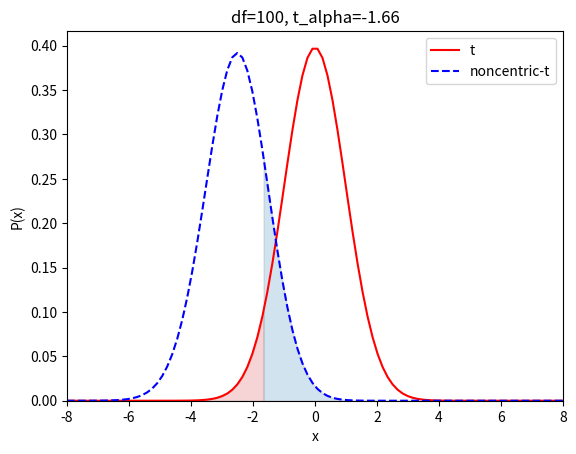

Recreate this plot in Python.
import numpy as np
from scipy.stats import t,nct
import matplotlib.pyplot as plt

# 独立した2標本のt検定において有意水準や検定力，効果量からサンプルサイズを決定するコード
# 母平均に差があるかないか検定をする際のサンプルサイズ決定について学習する目的で作った

def samplesize_ttest2_means(alpha, power_want, d, n1_n2, tail_test):
    # 等分散の仮定

    # サンプルサイズ探索
    n2 = 2  # 最小値からスタート
    while True:
        n1 = int(round(n2 * n1_n2)) # n2を比率から求める
        df = n1 + n2 - 2 # 自由度
        delta = d * np.sqrt(n1 * n2 / (n1 + n2)) # 非心パラメータ
        
        # 両側or片側検定
        match tail_test:
            case 'two-tailed': # 両側検定
                t_a = t.ppf(1-alpha/2, df) # alpha/2点
                power = 1 - nct.cdf(t_a, df, delta) + nct.cdf(-t_a, df, delta)
            case 'upper-one-tailed': # 上側片側検定
                t_a = t.ppf(1-alpha, df) # alpha点
                power = 1 - nct.cdf(t_a, df, delta)
            case 'lower-one-tailed': # 下側片側検定
                t_a = t.ppf(alpha, df) # alpha点
                delta = -1*delta
                power = nct.cdf(t_a, df, delta)

        # 検出力が設定した検定力より大きくなるまでサンプルサイズを探索
        if power >= power_want:
            break
        n2 += 1

    return n1, n2, df, delta, t_a, power

def show_samplesize_ttest2(df, delta, t_a, tail_test):
    display_x = np.array([-8,8]) # x軸のlim

    # t分布，非心t分布を描画
    x = np.linspace(display_x[0], display_x[1],100)
    plt.plot(x,t.pdf(x,df),color='red',label='t') # t分布，帰無仮説H0
    plt.plot(x,nct.pdf(x,df,delta),'--',color='blue',label='noncentric-t') # 非心t分布，対立仮説H1

    # 両側or片側検定でt分布, 非心t分布の塗りつぶす範囲について場合分け
    match tail_test:
        case 'two-tailed': # 両側検定
            # t分布
            # 右側
            x_t = np.linspace(t_a, display_x[1], 100)
            y_t = t.pdf(x_t,df)
            # 左側
            x_t = np.linspace(display_x[0], -t_a, 100)
            y_t = t.pdf(x_t,df)
            # 非心t分布
            x_nt = np.linspace(display_x[0], t_a, 100)
            y_nt = nct.pdf(x_nt,df,delta)

        case 'upper-one-tailed': # 上側片側検定
            # t分布
            x_t = np.linspace(t_a, display_x[1], 100)
            y_t = t.pdf(x_t,df)
            # 非心t分布
            x_nt = np.linspace(display_x[0], t_a, 100)
            y_nt = nct.pdf(x_nt,df,delta)

        case 'lower-one-tailed': # 下側片側検定
            # t分布
            x_t = np.linspace(display_x[0], t_a, 100)
            y_t = t.pdf(x_t,df)
            # 非心t分布
            x_nt = np.linspace(t_a, display_x[1], 100)
            y_nt = nct.pdf(x_nt,df,delta)    

    # 塗りつぶし
    plt.fill_between(x_t, y_t, color='tab:red', ec='gray', alpha=0.2)
    plt.fill_between(x_nt, y_nt, color='tab:blue', ec='gray', alpha=0.2)

    # 表示の設定
    plt.xlim(display_x[0],display_x[1])
    plt.ylim(bottom=0)
    plt.xlabel('x')
    plt.ylabel('P(x)')
    plt.legend()
    plt.title(f"df={df}, t_alpha={np.round(t_a,3)}")
    plt.show()

# 指定する値
alpha = 0.05 # 有意水準
power_want = 0.8 # 指定する検定力 
d = 0.5 # 効果量(Cohen's d)：平均の差を標本標準偏差で割ったもの
n1_n2 = 1 # 2群のサンプルサイズの比率(n1/n2)
tail_test = 'lower-one-tailed'

[n1, n2, df, delta, t_a, power] = samplesize_ttest2_means(alpha, power_want, d, n1_n2, tail_test)
show_samplesize_ttest2(df, delta, t_a, tail_test)
print(f"n1={n1}, n2={n2}, Power={power:.4f}, {t_a}")
